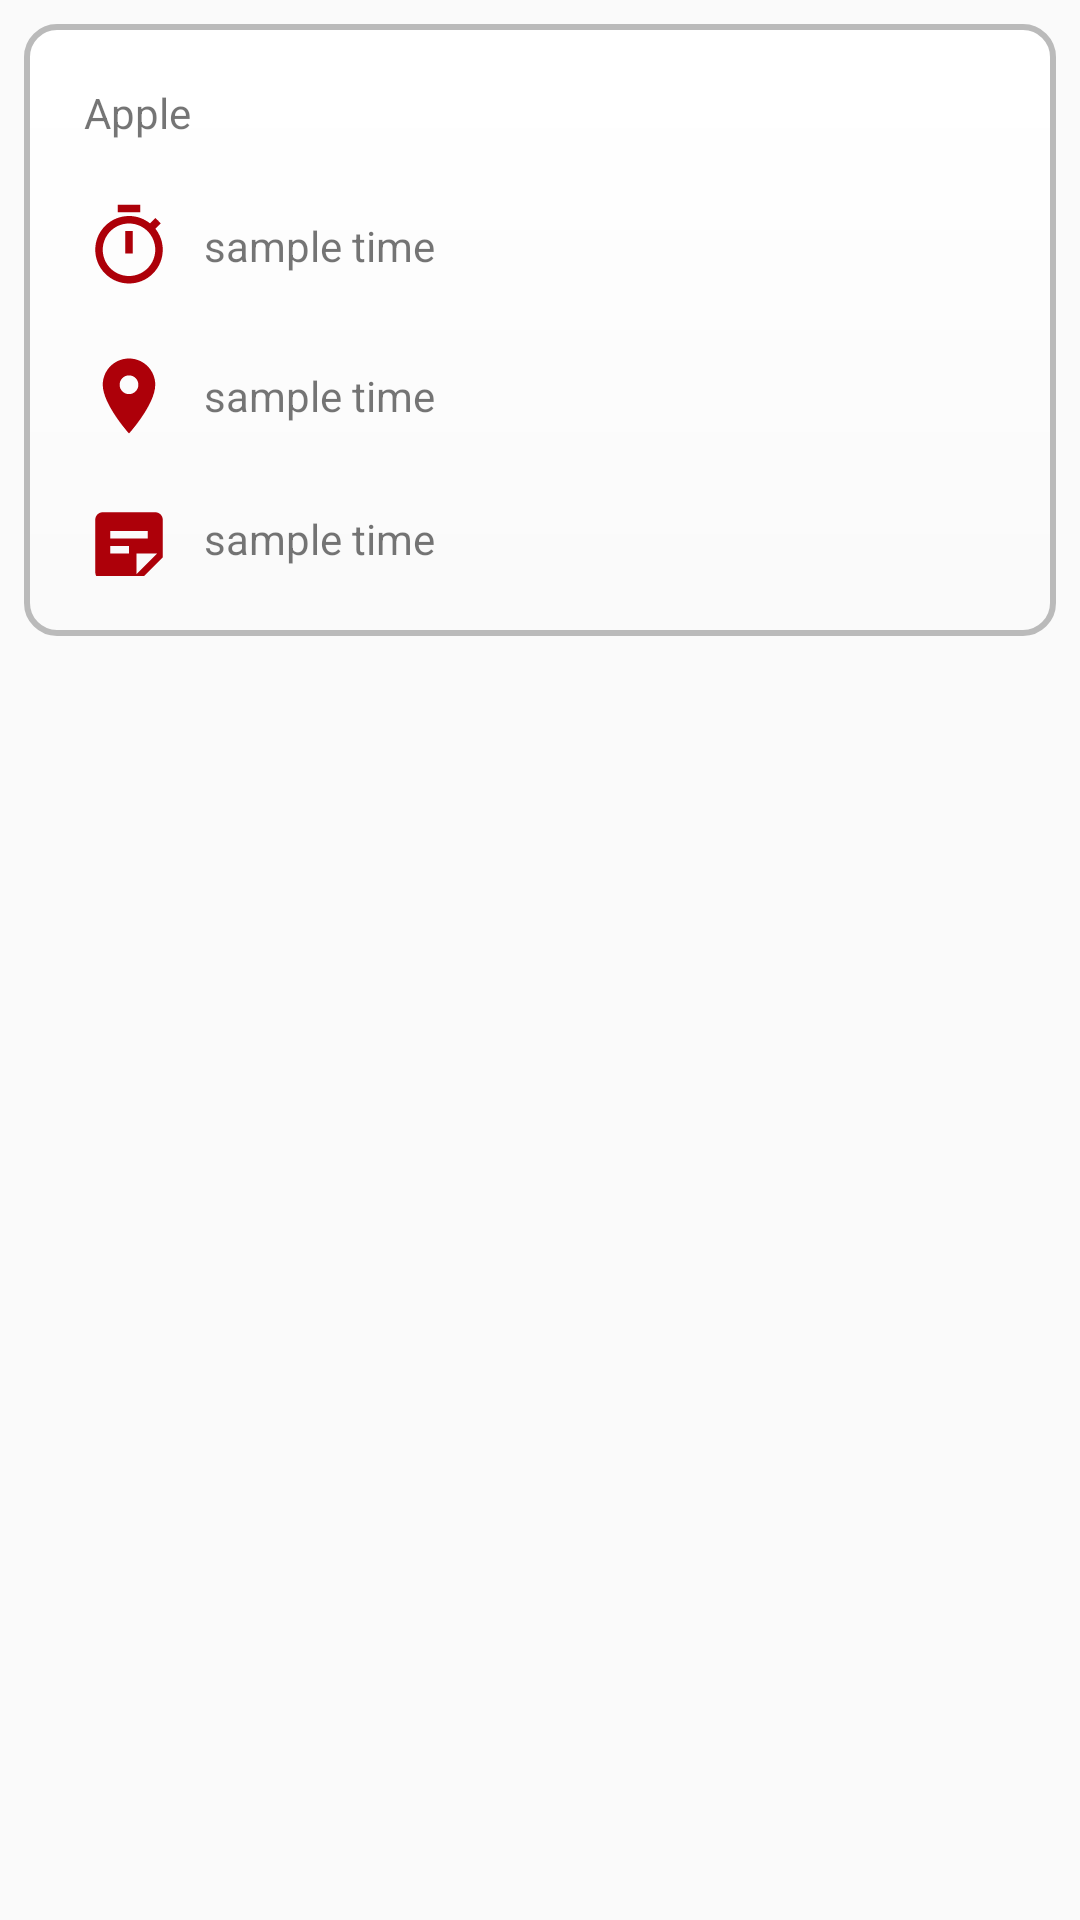

Android layout source for this screen:
<!-- AndroidManifest.xml: application theme Theme.CleanUp -->
<!-- res/layout/single_item.xml -->
<?xml version="1.0" encoding="utf-8"?>
<LinearLayout xmlns:android="http://schemas.android.com/apk/res/android"
    xmlns:app="http://schemas.android.com/apk/res-auto"
    xmlns:tools="http://schemas.android.com/tools"
    android:layout_width="match_parent"
    android:layout_height="wrap_content">

    <LinearLayout
        android:id="@+id/card"
        android:layout_width="match_parent"
        android:layout_height="204dp"
        android:layout_margin="8dp"
        android:background="@drawable/shadow"
        android:elevation="10dp"
        android:orientation="vertical">

        <LinearLayout
            android:layout_width="match_parent"
            android:layout_height="wrap_content"
            android:orientation="horizontal"
            android:padding="10dp">

            <TextView
                android:id="@+id/roomnumber"
                android:layout_width="wrap_content"
                android:layout_height="wrap_content"
                android:text="Apple" />
        </LinearLayout>

        <LinearLayout
            android:layout_width="match_parent"
            android:layout_height="wrap_content"
            android:orientation="horizontal"
            android:padding="10dp">

            <ImageView
                android:id="@+id/imageView1"
                android:layout_width="30dp"
                android:layout_height="30dp"

                android:src="@drawable/ic_baseline_timer_24" />

            <TextView
                android:id="@+id/textView1"
                android:layout_width="wrap_content"
                android:layout_height="wrap_content"
                android:layout_gravity="center"
                android:layout_marginLeft="10dp"
                android:text="sample time" />
        </LinearLayout>

        <LinearLayout
            android:layout_width="match_parent"
            android:layout_height="wrap_content"
            android:orientation="horizontal"
            android:padding="10dp">

            <ImageView
                android:id="@+id/imageView2"
                android:layout_width="30dp"
                android:layout_height="30dp"
                android:src="@drawable/ic_baseline_location_on_24" />

            <TextView
                android:id="@+id/textView2"
                android:layout_width="wrap_content"
                android:layout_height="wrap_content"
                android:layout_gravity="center"
                android:layout_marginLeft="10dp"
                android:text="sample time" />
        </LinearLayout>

        <LinearLayout
            android:layout_width="match_parent"
            android:layout_height="wrap_content"
            android:orientation="horizontal"
            android:padding="10dp">

            <ImageView
                android:id="@+id/imageView3"
                android:layout_width="30dp"
                android:layout_height="30dp"
                android:src="@drawable/ic_baseline_sticky_note_2_24" />

            <TextView
                android:id="@+id/textView3"
                android:layout_width="wrap_content"
                android:layout_height="wrap_content"
                android:layout_gravity="center"
                android:layout_marginLeft="10dp"
                android:text="sample time" />
        </LinearLayout>

    </LinearLayout>

</LinearLayout>
<!-- resources referenced by this layout -->
<resources>
  <!-- drawable ic_baseline_location_on_24 (drawable) -->
  <vector android:height="24dp" android:tint="#AD0009"
      android:viewportHeight="24" android:viewportWidth="24"
      android:width="24dp" xmlns:android="http://schemas.android.com/apk/res/android">
      <path android:fillColor="@android:color/white" android:pathData="M12,2C8.13,2 5,5.13 5,9c0,5.25 7,13 7,13s7,-7.75 7,-13c0,-3.87 -3.13,-7 -7,-7zM12,11.5c-1.38,0 -2.5,-1.12 -2.5,-2.5s1.12,-2.5 2.5,-2.5 2.5,1.12 2.5,2.5 -1.12,2.5 -2.5,2.5z"/>
  </vector>
  <!-- drawable ic_baseline_sticky_note_2_24 (drawable) -->
  <vector android:height="24dp" android:tint="#AD0009"
      android:viewportHeight="24" android:viewportWidth="24"
      android:width="24dp" xmlns:android="http://schemas.android.com/apk/res/android">
      <path android:fillColor="@android:color/white" android:pathData="M19,3H4.99C3.89,3 3,3.9 3,5l0.01,14c0,1.1 0.89,2 1.99,2h10l6,-6V5C21,3.9 20.1,3 19,3zM7,8h10v2H7V8zM12,14H7v-2h5V14zM14,19.5V14h5.5L14,19.5z"/>
  </vector>
  <!-- drawable ic_baseline_timer_24 (drawable) -->
  <vector android:height="24dp" android:tint="#AD0009"
      android:viewportHeight="24" android:viewportWidth="24"
      android:width="24dp" xmlns:android="http://schemas.android.com/apk/res/android">
      <path android:fillColor="@android:color/white" android:pathData="M15,1L9,1v2h6L15,1zM11,14h2L13,8h-2v6zM19.03,7.39l1.42,-1.42c-0.43,-0.51 -0.9,-0.99 -1.41,-1.41l-1.42,1.42C16.07,4.74 14.12,4 12,4c-4.97,0 -9,4.03 -9,9s4.02,9 9,9 9,-4.03 9,-9c0,-2.12 -0.74,-4.07 -1.97,-5.61zM12,20c-3.87,0 -7,-3.13 -7,-7s3.13,-7 7,-7 7,3.13 7,7 -3.13,7 -7,7z"/>
  </vector>
  <!-- drawable shadow (drawable) -->
  <?xml version="1.0" encoding="utf-8"?>
  <shape xmlns:android="http://schemas.android.com/apk/res/android"
      android:shape="rectangle">
  
      <gradient android:angle="270"
           android:startColor="#ffffff" />
      <stroke android:width="2dp" android:color="#BABABA" />
      <corners android:radius="10dp" />
      <padding android:bottom="10dp" android:left="10dp"
          android:right="10dp" android:top="10dp" />
  </shape>
  <style name="Theme.CleanUp" parent="Theme.AppCompat.Light.NoActionBar">
          
          <item name="colorPrimary">@color/reddish</item>
          <item name="colorPrimaryVariant">@color/purple_700</item>
          <item name="colorOnPrimary">@color/white</item>
          
          <item name="colorSecondary">@color/teal_200</item>
          <item name="colorSecondaryVariant">@color/teal_700</item>
          <item name="colorOnSecondary">@color/black</item>
          
          <item name="android:statusBarColor" tools:targetApi="l">?attr/colorPrimaryVariant</item>
          
      </style>
  <color name="reddish">#AD0009</color>
  <color name="purple_700">#FF3700B3</color>
  <color name="white">#FFFFFFFF</color>
  <color name="teal_200">#FF03DAC5</color>
  <color name="teal_700">#FF018786</color>
  <color name="black">#FF000000</color>
</resources>
